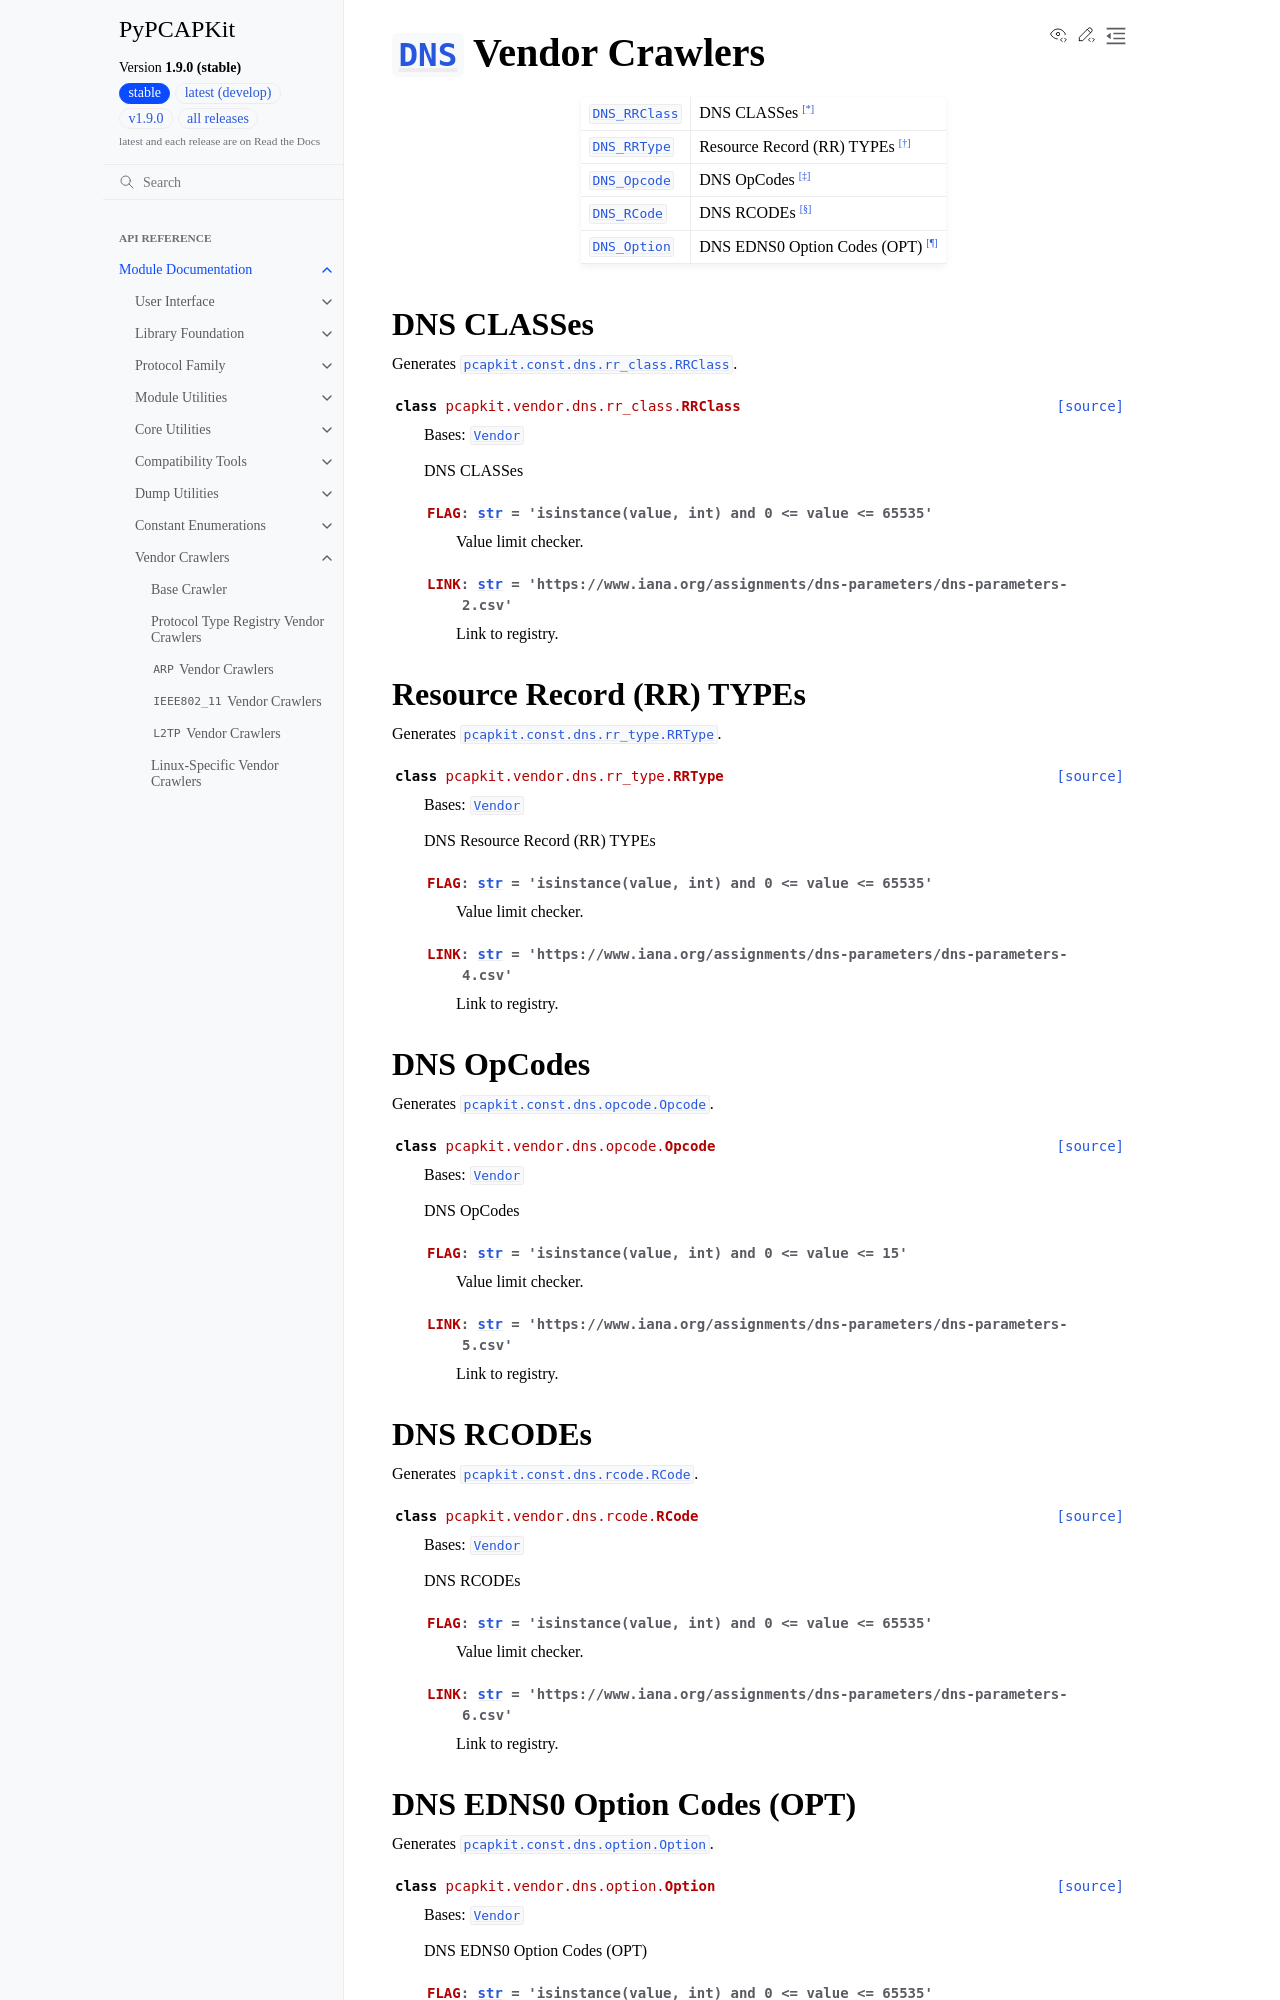

repository: JarryShaw/PyPCAPKit · page: pcapkit/vendor/dns.html · generator: sphinx

================================================================================
:class:`~pcapkit.protocols.application.dns.protocol.DNS` Vendor Crawlers
================================================================================

.. module:: pcapkit.vendor.dns

.. list-table::

   * - :class:`DNS_RRClass <pcapkit.vendor.dns.rr_class.RRClass>`
     - DNS CLASSes [*]_
   * - :class:`DNS_RRType <pcapkit.vendor.dns.rr_type.RRType>`
     - Resource Record (RR) TYPEs [*]_
   * - :class:`DNS_Opcode <pcapkit.vendor.dns.opcode.Opcode>`
     - DNS OpCodes [*]_
   * - :class:`DNS_RCode <pcapkit.vendor.dns.rcode.RCode>`
     - DNS RCODEs [*]_
   * - :class:`DNS_Option <pcapkit.vendor.dns.option.Option>`
     - DNS EDNS0 Option Codes (OPT) [*]_

DNS CLASSes
===========

.. module:: pcapkit.vendor.dns.rr_class

Generates :class:`pcapkit.const.dns.rr_class.RRClass`.

.. autoclass:: pcapkit.vendor.dns.rr_class.RRClass
   :members: FLAG, LINK
   :show-inheritance:

Resource Record (RR) TYPEs
==========================

.. module:: pcapkit.vendor.dns.rr_type

Generates :class:`pcapkit.const.dns.rr_type.RRType`.

.. autoclass:: pcapkit.vendor.dns.rr_type.RRType
   :members: FLAG, LINK
   :show-inheritance:

DNS OpCodes
===========

.. module:: pcapkit.vendor.dns.opcode

Generates :class:`pcapkit.const.dns.opcode.Opcode`.

.. autoclass:: pcapkit.vendor.dns.opcode.Opcode
   :members: FLAG, LINK
   :show-inheritance:

DNS RCODEs
==========

.. module:: pcapkit.vendor.dns.rcode

Generates :class:`pcapkit.const.dns.rcode.RCode`.

.. autoclass:: pcapkit.vendor.dns.rcode.RCode
   :members: FLAG, LINK
   :show-inheritance:
